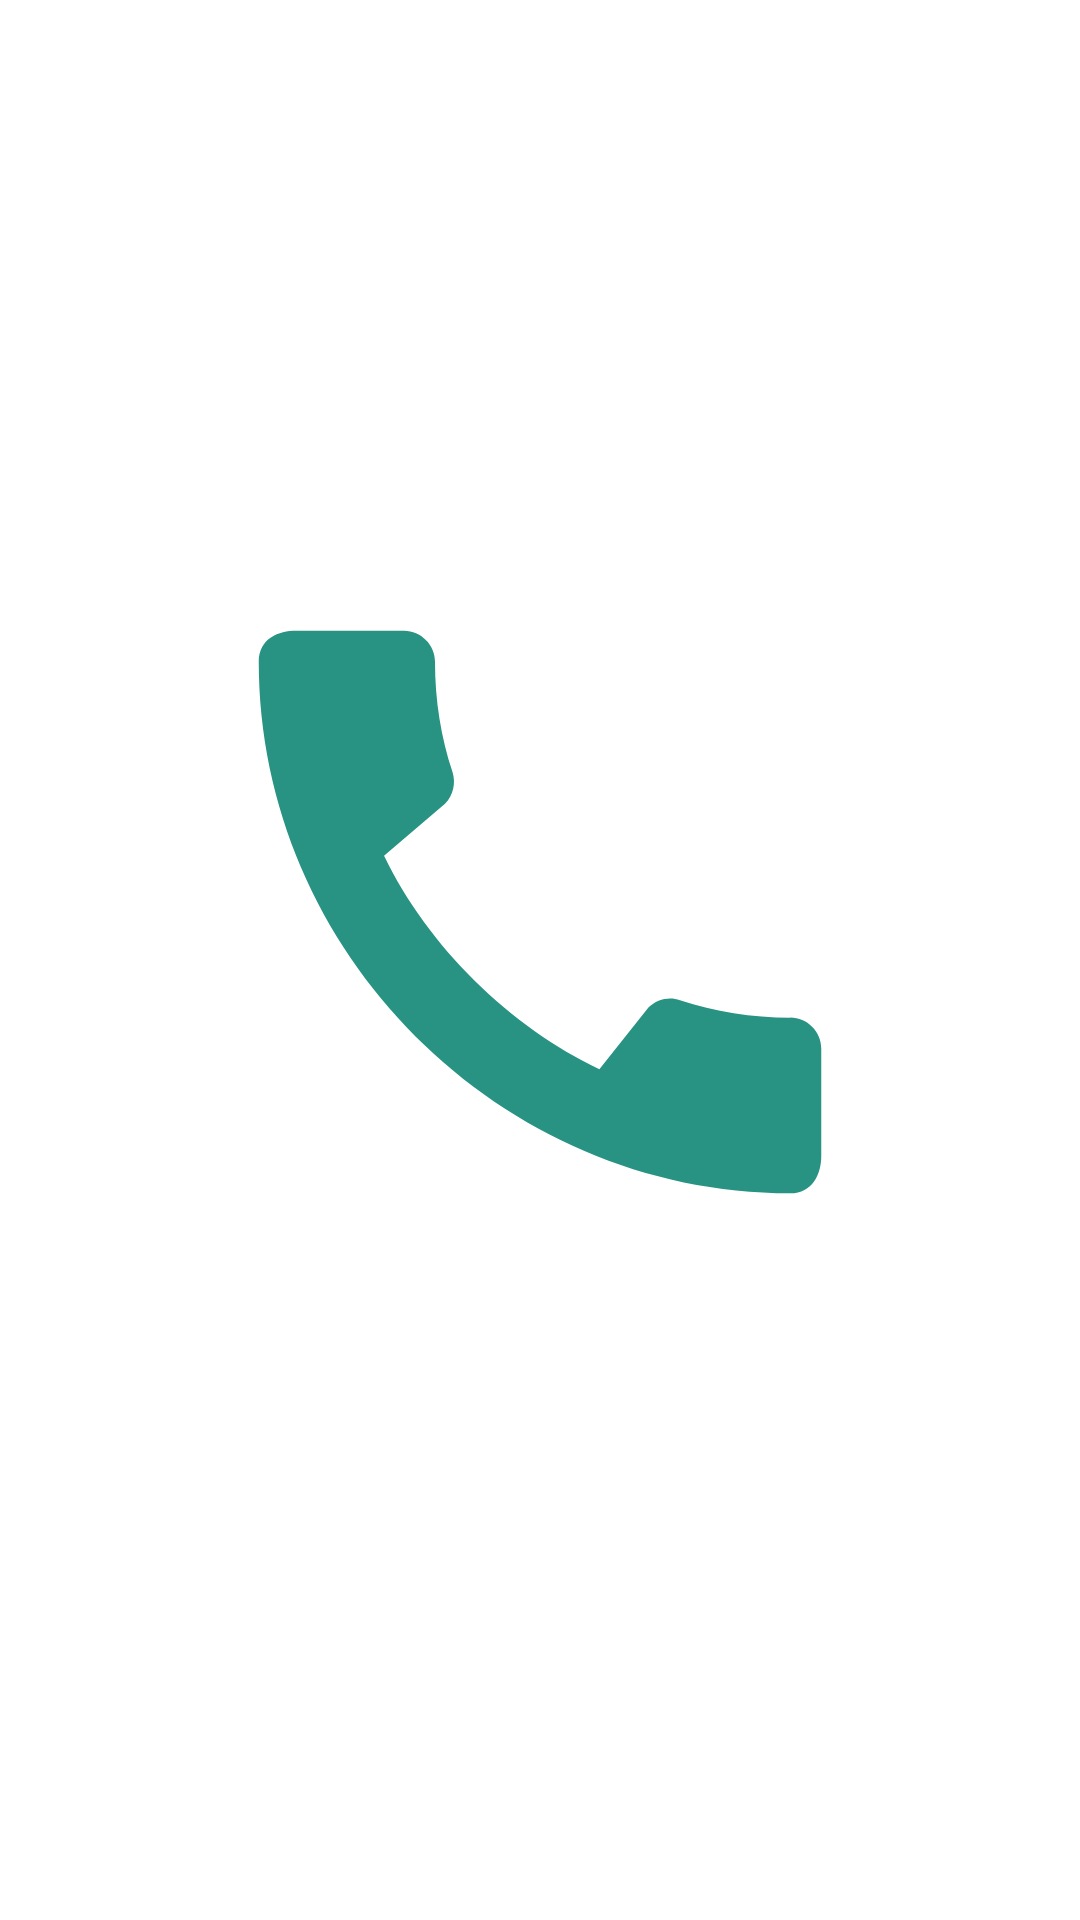

Layout XML and referenced resources for this Android screen:
<!-- AndroidManifest.xml: activity theme Theme.Splash -->
<!-- res/layout/activity_splash.xml -->
<?xml version="1.0" encoding="utf-8"?>
<androidx.constraintlayout.widget.ConstraintLayout xmlns:android="http://schemas.android.com/apk/res/android"
    xmlns:app="http://schemas.android.com/apk/res-auto"
    xmlns:tools="http://schemas.android.com/tools"
    android:layout_width="match_parent"
    android:layout_height="match_parent"
    tools:context=".ui.activity.SplashActivity">

    <ImageView
        android:id="@+id/imageView"
        android:layout_width="wrap_content"
        android:layout_height="wrap_content"
        android:layout_marginBottom="32dp"
        app:layout_constraintBottom_toBottomOf="parent"
        app:layout_constraintEnd_toEndOf="parent"
        app:layout_constraintStart_toStartOf="parent"
        app:layout_constraintTop_toTopOf="parent"
        app:srcCompat="@drawable/ic_baseline_call_xl_24" />

    <ProgressBar
        android:id="@+id/progressBar"
        style="?android:attr/progressBarStyle"
        android:layout_width="wrap_content"
        android:layout_height="wrap_content"
        app:layout_constraintEnd_toEndOf="parent"
        app:layout_constraintStart_toStartOf="parent"
        app:layout_constraintTop_toBottomOf="@+id/imageView" />
</androidx.constraintlayout.widget.ConstraintLayout>
<!-- resources referenced by this layout -->
<resources>
  <!-- drawable ic_baseline_call_xl_24 (drawable) -->
  <vector xmlns:android="http://schemas.android.com/apk/res/android"
      android:width="250dp"
      android:height="250dp"
      android:tint="@color/purple_500"
      android:viewportWidth="24"
      android:viewportHeight="24">
      <path
          android:fillColor="@android:color/white"
          android:pathData="M20.01,15.38c-1.23,0 -2.42,-0.2 -3.53,-0.56 -0.35,-0.12 -0.74,-0.03 -1.01,0.24l-1.57,1.97c-2.83,-1.35 -5.48,-3.9 -6.89,-6.83l1.95,-1.66c0.27,-0.28 0.35,-0.67 0.24,-1.02 -0.37,-1.11 -0.56,-2.3 -0.56,-3.53 0,-0.54 -0.45,-0.99 -0.99,-0.99H4.19C3.65,3 3,3.24 3,3.99 3,13.28 10.73,21 20.01,21c0.71,0 0.99,-0.63 0.99,-1.18v-3.45c0,-0.54 -0.45,-0.99 -0.99,-0.99z" />
  </vector>
  <style name="Theme.Splash" parent="Theme.MaterialComponents.DayNight.NoActionBar">
          
          <item name="colorPrimary">@color/purple_500</item>
          <item name="colorPrimaryVariant">@color/purple_700</item>
          <item name="colorOnPrimary">@color/white</item>
          
          <item name="colorSecondary">@color/teal_200</item>
          <item name="colorSecondaryVariant">@color/teal_700</item>
          <item name="colorOnSecondary">@color/black</item>
          
          <item name="android:statusBarColor" tools:targetApi="l">?attr/colorPrimaryVariant</item>
          
          
          
      </style>
  <color name="purple_500">#289383</color>
  <color name="purple_700">#289383</color>
  <color name="white">#FFFFFFFF</color>
  <color name="teal_200">#65D6CB</color>
  <color name="teal_700">#006564</color>
  <color name="black">#FF000000</color>
</resources>
